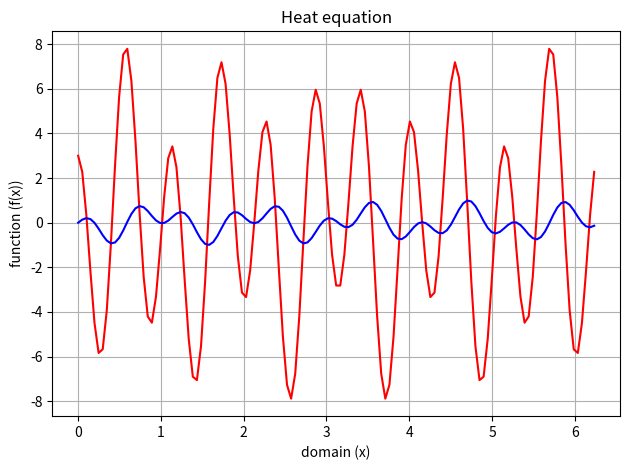

Generate this figure with matplotlib:
import numpy as np
import matplotlib.pyplot as plot
from numpy.fft import fft, ifft
import math

# takes the fft of function and returns the derivative of the function in
# physical space


def ifftik(fftfunc, k):
    fftfuncx = 1j * k * fftfunc  # take derivative in frequency space
    return ifft(fftfuncx)  # convert the derivative to physical space


# Define the parameters
nx = 128  # grid points / sampling points
a = 0  # domain a to b
b = 2.0*np.pi  # domain a to b
dx = (b-a)/(nx-1)  # step size
dt = 0.01  # time step
Nt = 50  # of time steps
nu = 0.1  # diffusivity
# grid points (excludes last point)
x = np.linspace(0.0, 2.0 * np.pi - dx, nx - 1)

# construct the array of wavenumbers
k1 = np.arange(0, nx/2)
k2 = np.arange(-nx/2 + 1, 0)
k = np.concatenate((k1, k2))

init = np.sin(3*x)*np.cos(8*x)  # define the initial condition
fftinit = fft(init)  # take its FFT
initx = ifftik(fftinit, k)

# fftsol = np.zeros(nx-1)

# for n in range(0, Nt):
#     fftsol = fftinit - nu * dt * np.multiply(k**2, fftinit)
#     sol = ifft(fftsol)
#     fftinit = fftsol

# plot the initial and final solutions
plot.plot(x, initx.real, 'r', x, ifft(fftinit).real, 'b')
plot.xlabel("domain (x)")
plot.ylabel("function (f(x))")
plot.title("Heat equation")
plot.grid(True)

plot.tight_layout()
plot.show()
